Labelled photos from "marsortho-i2i", an image-classification folder in jejuchild/MarsLab. The possible labels are: HiRISE, Mastcam.

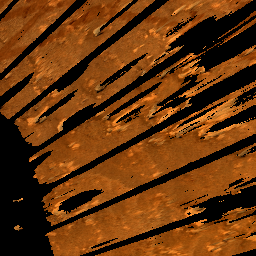
Label: Mastcam

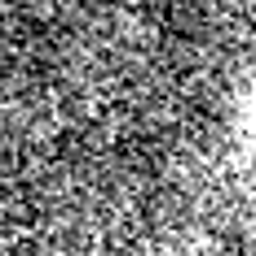
Label: HiRISE

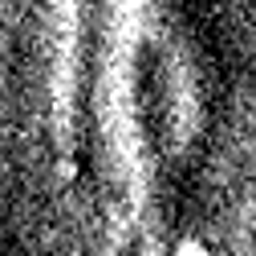
Label: HiRISE

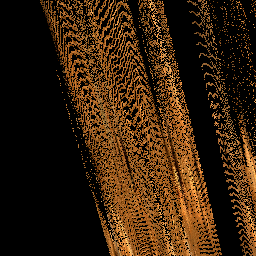
Label: Mastcam

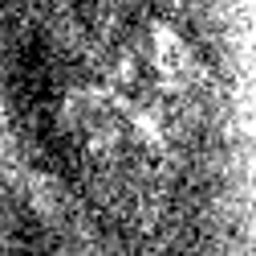
Label: HiRISE

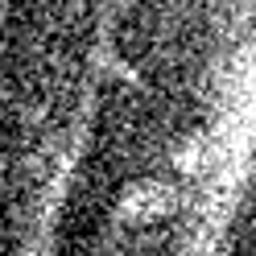
Label: HiRISE
